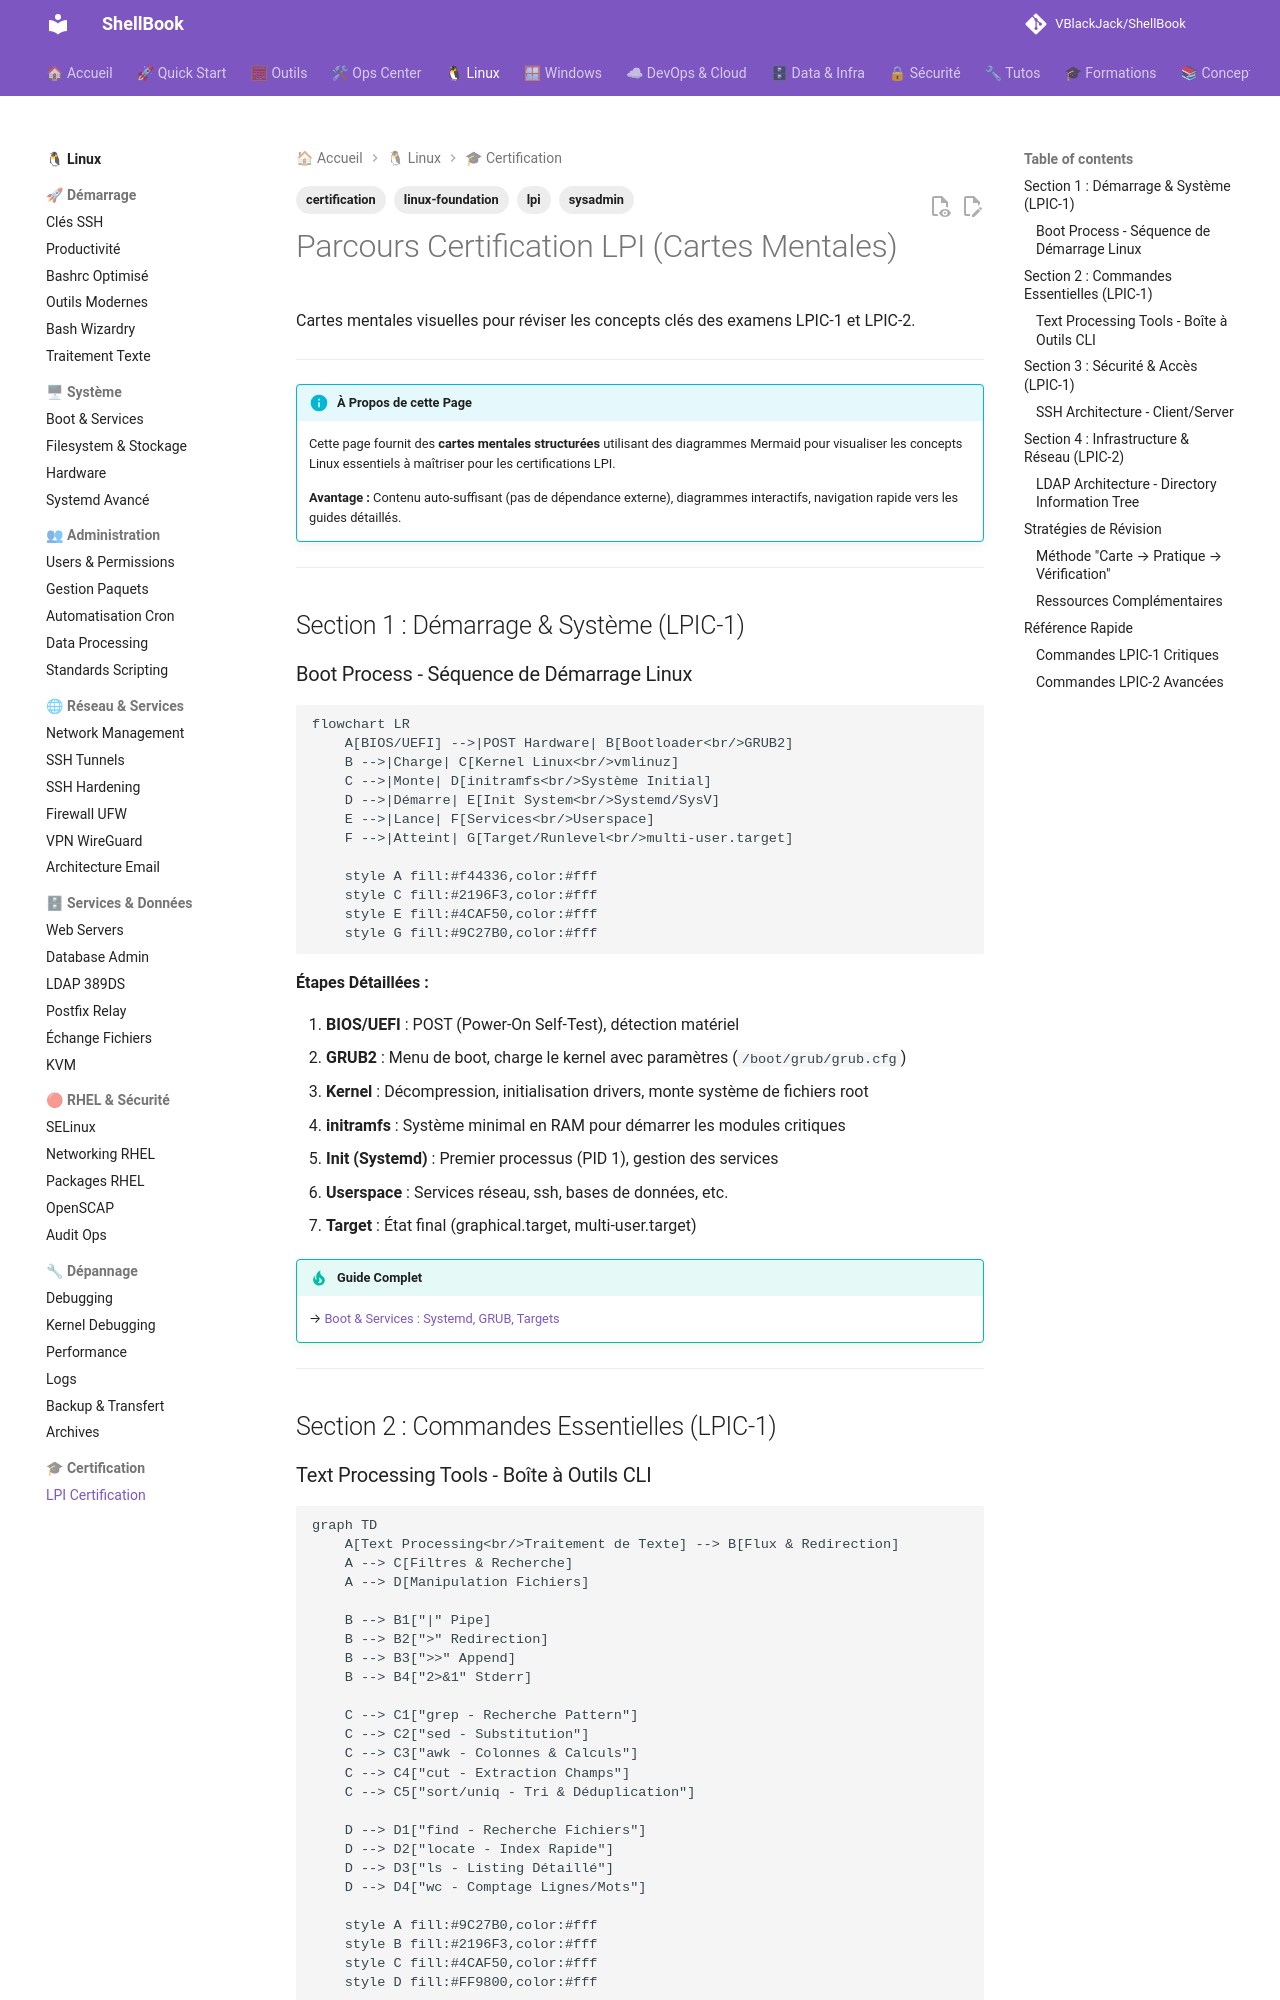

repository: VBlackJack/ShellBook · page: linux/lpi-certification/index.html · generator: mkdocs

---
tags:
  - lpi
  - certification
  - linux-foundation
  - sysadmin
---

# Parcours Certification LPI (Cartes Mentales)

Cartes mentales visuelles pour réviser les concepts clés des examens LPIC-1 et LPIC-2.

---

!!! info "À Propos de cette Page"
    Cette page fournit des **cartes mentales structurées** utilisant des diagrammes Mermaid pour visualiser les concepts Linux essentiels à maîtriser pour les certifications LPI.

    **Avantage :** Contenu auto-suffisant (pas de dépendance externe), diagrammes interactifs, navigation rapide vers les guides détaillés.

---

## Section 1 : Démarrage & Système (LPIC-1)

### Boot Process - Séquence de Démarrage Linux

```mermaid
flowchart LR
    A[BIOS/UEFI] -->|POST Hardware| B[Bootloader<br/>GRUB2]
    B -->|Charge| C[Kernel Linux<br/>vmlinuz]
    C -->|Monte| D[initramfs<br/>Système Initial]
    D -->|Démarre| E[Init System<br/>Systemd/SysV]
    E -->|Lance| F[Services<br/>Userspace]
    F -->|Atteint| G[Target/Runlevel<br/>multi-user.target]

    style A fill:#f44336,color:#fff
    style C fill:#2196F3,color:#fff
    style E fill:#4CAF50,color:#fff
    style G fill:#9C27B0,color:#fff
```

**Étapes Détaillées :**

1. **BIOS/UEFI** : POST (Power-On Self-Test), détection matériel
2. **GRUB2** : Menu de boot, charge le kernel avec paramètres (`/boot/grub/grub.cfg`)
3. **Kernel** : Décompression, initialisation drivers, monte système de fichiers root
4. **initramfs** : Système minimal en RAM pour démarrer les modules critiques
5. **Init (Systemd)** : Premier processus (PID 1), gestion des services
6. **Userspace** : Services réseau, ssh, bases de données, etc.
7. **Target** : État final (graphical.target, multi-user.target)

!!! tip "Guide Complet"
    → [Boot & Services : Systemd, GRUB, Targets](boot-and-services.md)

---

## Section 2 : Commandes Essentielles (LPIC-1)
